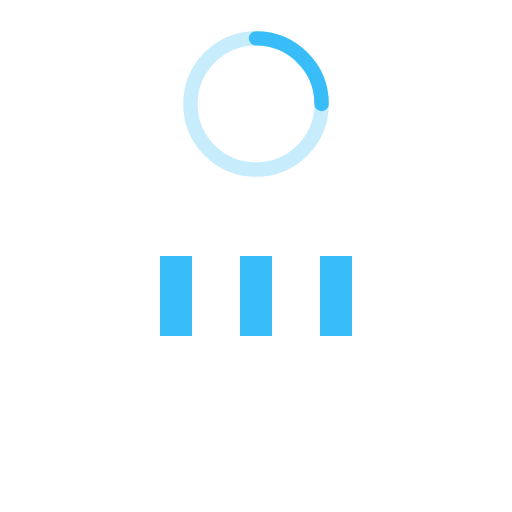
t = 0.00 s
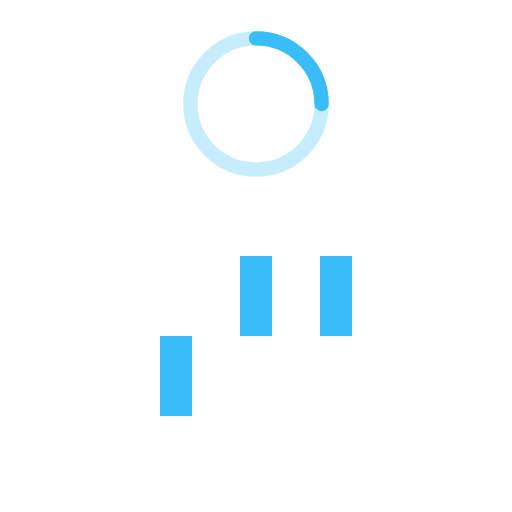
t = 0.15 s
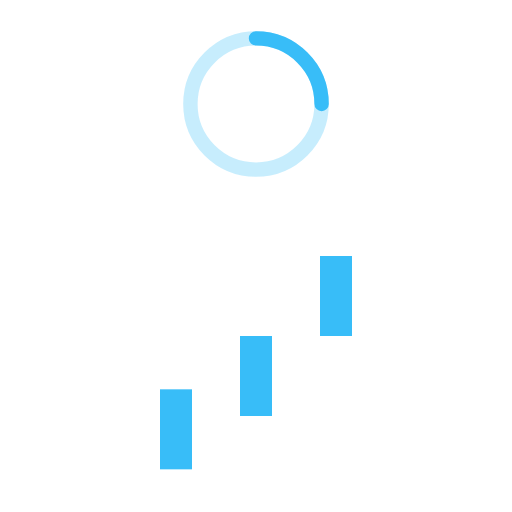
t = 0.35 s
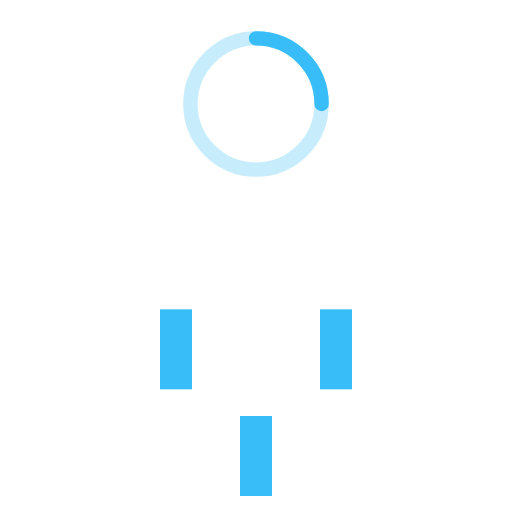
t = 0.50 s
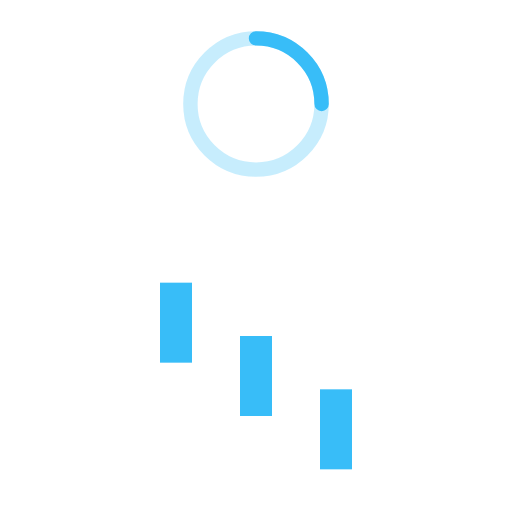
t = 0.65 s
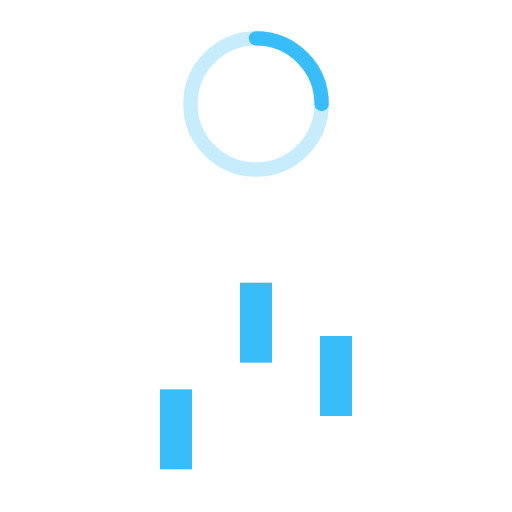
t = 0.85 s

The animated SVG that drew these frames (rendered in a browser with its animation timeline set to each time). Animation: 3 SMIL elements (animateTransform=3); one cycle of 1.00 s, repeats indefinitely.

<?xml version="1.0" encoding="UTF-8"?>
<svg xmlns="http://www.w3.org/2000/svg" viewBox="0 0 64 64" width="64" height="64" fill="none" color="#38BDF8" role="img" aria-label="cargando general">
  <title>SiraGPT loader · cargando general</title>
  <g fill="none" stroke="#38BDF8" stroke-width="1.8" stroke-linecap="round">
    <circle cx="32" cy="13" r="8.2" opacity="0.28"/>
    <path d="M32 4.8a8.2 8.2 0 0 1 8.2 8.2"/>
  </g>
<rect x="20" y="32" width="4" height="10" fill="#38BDF8">
  <animateTransform attributeType="xml" attributeName="transform" type="translate" values="0 0; 0 20; 0 0" begin="0" dur="0.6s" repeatCount="indefinite"/>
</rect>
<rect x="30" y="32" width="4" height="10" fill="#38BDF8">
  <animateTransform attributeType="xml" attributeName="transform" type="translate" values="0 0; 0 20; 0 0" begin="0.2s" dur="0.6s" repeatCount="indefinite"/>
</rect>
<rect x="40" y="32" width="4" height="10" fill="#38BDF8">
  <animateTransform attributeType="xml" attributeName="transform" type="translate" values="0 0; 0 20; 0 0" begin="0.4s" dur="0.6s" repeatCount="indefinite"/>
</rect>
</svg>
